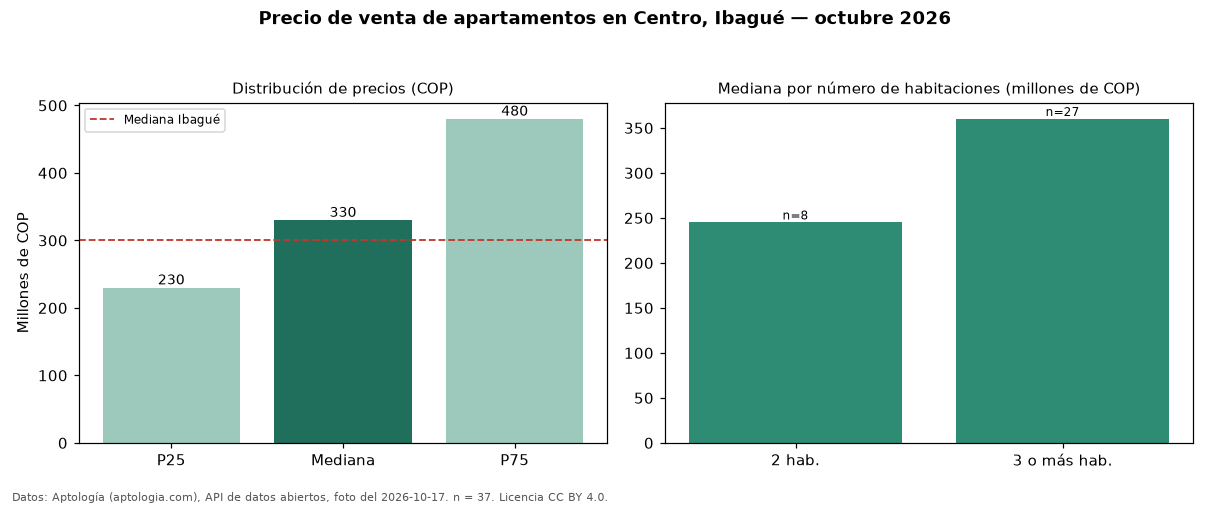

The data file committed next to this chart (first rows):
seccion, metrica, valor_cop, n
precio, p25, 230000000, 37
precio, mediana, 330000000, 37
precio, p75, 480000000, 37
precio, minimo, 135000000, 37
precio, maximo, 700000000, 37
parqueadero, avisos_con_parqueadero, 24, 37
parqueadero, mediana_con_parqueadero, 373500000, 24
habitaciones, 2, 245000000, 8
habitaciones, 3+, 360000000, 27
ciudad, mediana_ciudad, 300000000, 
fuente, fecha_foto, 2026-10-17, 
fuente, atribucion, https://www.aptologia.com/venta/ibague/c…, 
